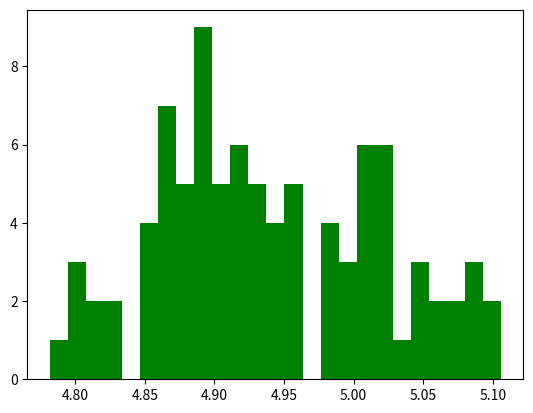

The matplotlib source for this figure: (Note: this script raises an exception after producing the figure.)
import numpy as np

import matplotlib.pyplot as plt

def create_histogram (
        list_to_draw, x_label='X Axis',
        hist_title=r'$\mathrm{Histogram}$', hist_color='green'):
    hist_bins = int(len(list_to_draw)/3.5)
    plt.hist(list_to_draw, bins=hist_bins, normed=True,
             color=hist_color)

    plt.xlabel(x_label)
    plt.ylabel('Frequency')
    plt.title(hist_title)
    plt.grid(True)

    plt.show()

def generate_data():
    mu, sigma = 5,1
    num_of_dataset  = 100
    dataset = np.random.normal(mu, sigma, num_of_dataset)
    return dataset


def main():
    dataset = generate_data()
    num_of_experiment = 100

    bootstrap_estimator = np.zeros(num_of_experiment)
    for i in range(num_of_experiment):
        bootstrapped_data = np.random.choice(dataset, len(dataset))
        bootstrap_estimator[i] = np.mean(bootstrapped_data)

    random_sample_estimator = np.zeros(num_of_experiment)
    for i in range(num_of_experiment):
        random_sample_data = generate_data()
        random_sample_estimator[i] = np.mean(random_sample_data)

    started = 5
    sorted_boostrap_est = sorted(bootstrap_estimator)
    sorted_random_sample_est = sorted(random_sample_estimator)

    create_histogram(sorted_boostrap_est[started:num_of_experiment-started])
    create_histogram(sorted_random_sample_est[started:num_of_experiment-started])


if __name__ == '__main__':
    main()
